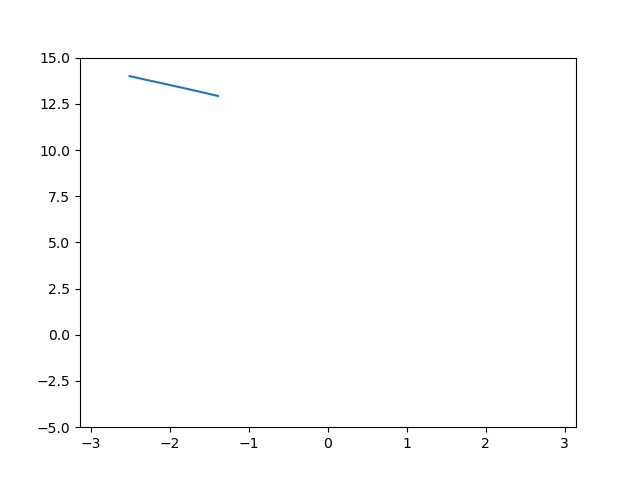

The data file committed next to this chart (first rows):
-2.513, 14.000, 297.127
-2.482, 13.97, 293.9
-2.458, 13.95, 291.4
-2.438, 13.93, 289.3
-2.421, 13.91, 287.4
-2.404, 13.89, 285.6
-2.389, 13.88, 283.9
-2.375, 13.87, 282.2
-2.361, 13.85, 280.7
-2.347, 13.84, 279.1
-2.334, 13.83, 277.6
-2.321, 13.81, 276.1
-2.308, 13.8, 274.6
-2.296, 13.79, 273.1
-2.284, 13.78, 271.7
-2.272, 13.77, 270.2
-2.260, 13.76, 268.8
-2.249, 13.75, 267.4
-2.237, 13.74, 265.9
-2.225, 13.73, 264.5
-2.214, 13.71, 263.1
-2.203, 13.71, 261.7
-2.192, 13.69, 260.2
-2.180, 13.68, 258.8
-2.169, 13.67, 257.4
-2.158, 13.66, 256
-2.147, 13.65, 254.5
-2.136, 13.64, 253.1
-2.125, 13.63, 251.7
-2.114, 13.62, 250.2
-2.104, 13.61, 248.8
-2.093, 13.6, 247.3
-2.082, 13.59, 245.9
-2.071, 13.58, 244.4
-2.061, 13.57, 243
-2.050, 13.56, 241.5
-2.039, 13.55, 240.1
-2.028, 13.54, 238.6
-2.018, 13.53, 237.1
-2.007, 13.52, 235.7
-1.997, 13.51, 234.2
-1.986, 13.5, 232.7
-1.975, 13.49, 231.2
-1.965, 13.48, 229.8
-1.954, 13.47, 228.3
-1.944, 13.46, 226.8
-1.933, 13.45, 225.3
-1.923, 13.44, 223.8
-1.912, 13.43, 222.3
-1.902, 13.42, 220.8
-1.892, 13.41, 219.3
-1.881, 13.4, 217.8
-1.871, 13.39, 216.3
-1.860, 13.38, 214.8
-1.850, 13.37, 213.2
-1.840, 13.36, 211.7
-1.829, 13.35, 210.2
-1.819, 13.34, 208.7
-1.809, 13.33, 207.2
-1.798, 13.32, 205.7
-1.788, 13.31, 204.1
... 39 more rows
